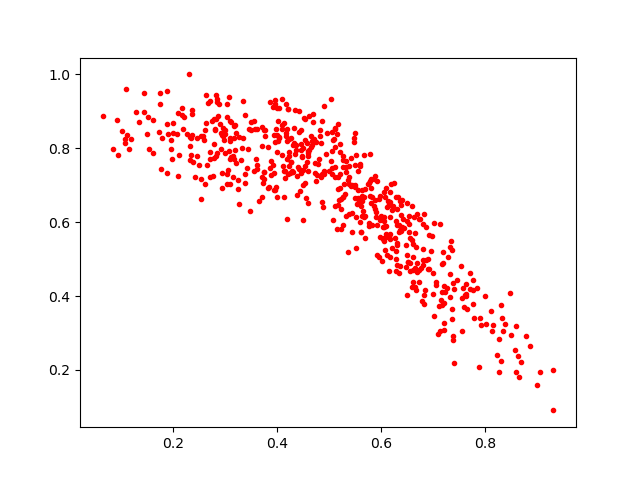

The table this chart was drawn from, first rows:
0.6205288, 0.53083944
0.5204, 0.8118
0.5118, 0.8519
0.5639, 0.6876
0.4381, 0.7262
0.3773, 0.834
0.1188, 0.8251
0.2719, 0.927
0.6286, 0.6693
0.6828, 0.3778
0.4498, 0.7013
0.6364, 0.4813
0.4128, 0.7378
0.7551, 0.3944
0.7224, 0.4117
0.8134, 0.3063
0.6844, 0.4165
0.3761, 0.7162
0.5179, 0.7225
0.4733, 0.7612
0.102, 0.8469
0.6416, 0.6085
0.7182, 0.3767
0.7199, 0.5181
0.2213, 0.8846
0.2493, 0.7559
0.4553, 0.6664
0.7392, 0.2803
0.63, 0.5926
0.2379, 0.7617
0.3071, 0.7916
0.3252, 0.6896
0.4102, 0.9332
0.2794, 0.8116
0.7764, 0.4425
0.5054, 0.8428
0.4865, 0.6544
0.4171, 0.9206
0.6648, 0.5701
0.5926, 0.7102
0.3038, 0.7314
0.5083, 0.8234
0.66, 0.4238
0.4037, 0.8284
0.6183, 0.6134
0.403, 0.8207
0.7175, 0.4874
0.533, 0.6171
0.5314, 0.6768
0.1898, 0.8388
0.6407, 0.6605
0.7187, 0.489
0.3756, 0.7364
0.4589, 0.7377
0.5626, 0.5723
0.5113, 0.723
0.6534, 0.6157
0.3107, 0.8731
0.3978, 0.6959
0.2598, 0.8221
0.4198, 0.8514
... 529 more rows
